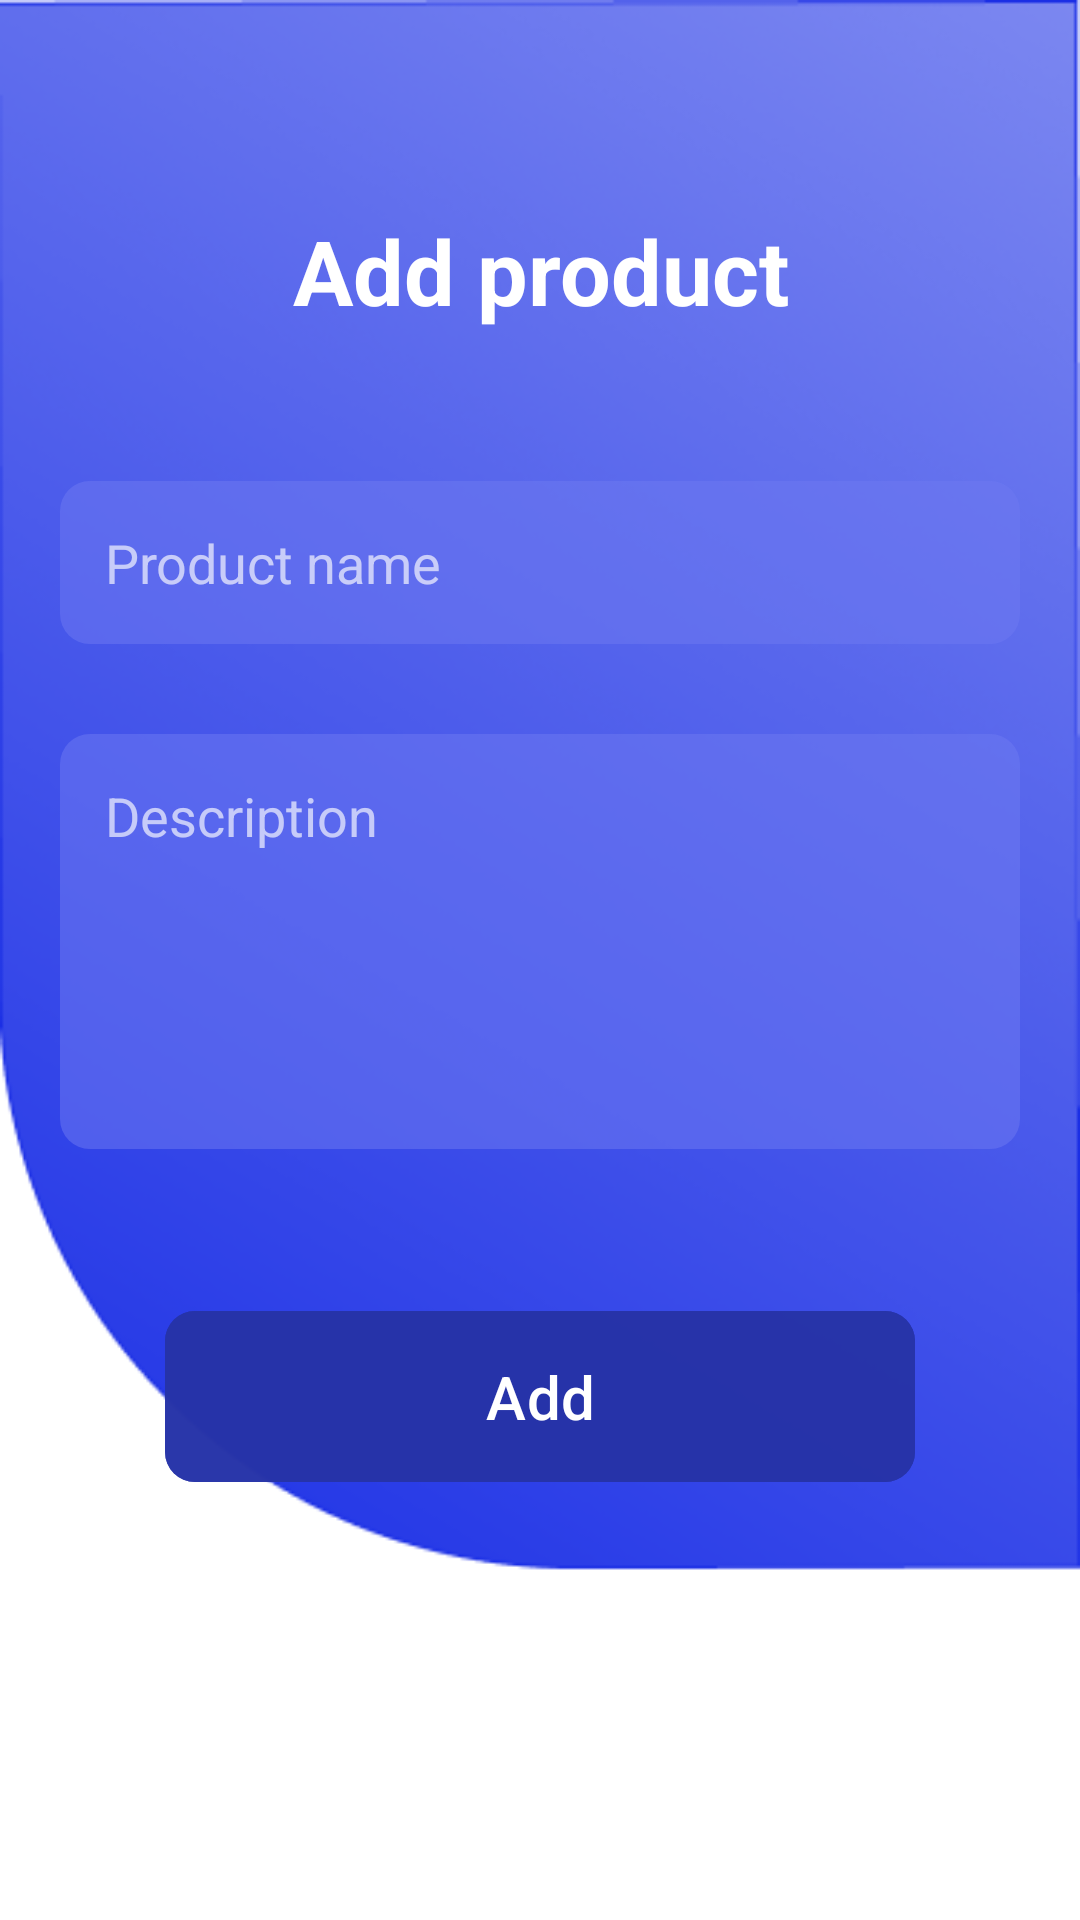

This screen was rendered from an Android layout file. Write that file and the resources it references.
<!-- AndroidManifest.xml: application theme Theme.RhemaInventory -->
<!-- res/layout/activity_add_product.xml -->
<?xml version="1.0" encoding="utf-8"?>
<LinearLayout xmlns:android="http://schemas.android.com/apk/res/android"
    xmlns:app="http://schemas.android.com/apk/res-auto"
    xmlns:tools="http://schemas.android.com/tools"
    android:layout_width="match_parent"
    android:layout_height="match_parent"
    tools:context=".AddProduct"
    android:orientation="vertical"
    android:background="@drawable/background"
    android:padding="20dp"
    >
    <com.google.android.material.appbar.AppBarLayout
        android:layout_width="match_parent"
        android:layout_height="wrap_content"
        android:fitsSystemWindows="true"
        android:visibility="gone">

        <com.google.android.material.appbar.MaterialToolbar
            android:id="@+id/toolbar"
            android:layout_width="match_parent"
            android:layout_height="?attr/actionBarSize" />

    </com.google.android.material.appbar.AppBarLayout>

    <TextView
        android:layout_width="match_parent"
        android:layout_height="wrap_content"
        android:text="@string/add_product"
        style="@style/header"
        android:gravity="center"
        android:layout_marginTop="50dp" />

    <EditText
        android:id="@+id/name"
        android:hint="@string/product_name"
        android:layout_marginTop="50dp"
        style="@style/edit_text_style"/>
    <EditText
        android:id="@+id/description"
        android:hint="@string/description"
        android:layout_marginTop="30dp"
        style="@style/edit_text_style"
        android:minLines="5"
        android:maxLines="5"
        android:gravity="top"

        />
    <com.google.android.material.button.MaterialButton
        android:id="@+id/btnSave"
        android:layout_width="250dp"
        android:layout_height="wrap_content"
        android:text="@string/add"
        android:layout_marginTop="50dp"
        android:textSize="20sp"
        android:backgroundTint="@color/button_bgcolor"
        app:cornerRadius="10dp"
        android:layout_gravity="center"
        android:paddingVertical="15dp"
        />

</LinearLayout>
<!-- resources referenced by this layout -->
<resources>
  <color name="button_bgcolor">#DC2734A8</color>
  <!-- drawable background: png bitmap (drawable, 76453 bytes) -->
  <string name="add">Add</string>
  <string name="add_product">Add product</string>
  <string name="description">Description</string>
  <string name="product_name">Product name</string>
  <style name="edit_text_style">
          <item name="android:background">@drawable/rectangle</item>
          <item name="android:padding">15dp</item>
          <item name="android:textColor">@color/edit_text_color</item>
          <item name="android:textColorHint">@color/edit_text_color</item>
          <item name="android:layout_height">wrap_content</item>
          <item name="android:layout_width">match_parent</item>
      </style>
  <style name="header">
          <item name="android:textSize">30sp</item>
          <item name="android:textColor">@color/white</item>
          <item name="android:textStyle">bold</item>
      </style>
  <style name="Theme.RhemaInventory" parent="Base.Theme.RhemaInventory" />
  <!-- drawable rectangle (drawable) -->
  <?xml version="1.0" encoding="utf-8"?>
  <shape xmlns:android="http://schemas.android.com/apk/res/android" android:shape="rectangle">
  <solid android:color="@color/edit_text_bgcolor"/>
      <corners android:radius="10dp"/>
  </shape>
  <color name="edit_text_color">#A8FFFFFF</color>
  <color name="white">#FFFFFFFF</color>
  <style name="Base.Theme.RhemaInventory" parent="Theme.Material3.DayNight.NoActionBar">
          
          
      </style>
  <color name="edit_text_bgcolor">#856D7AF1</color>
</resources>
